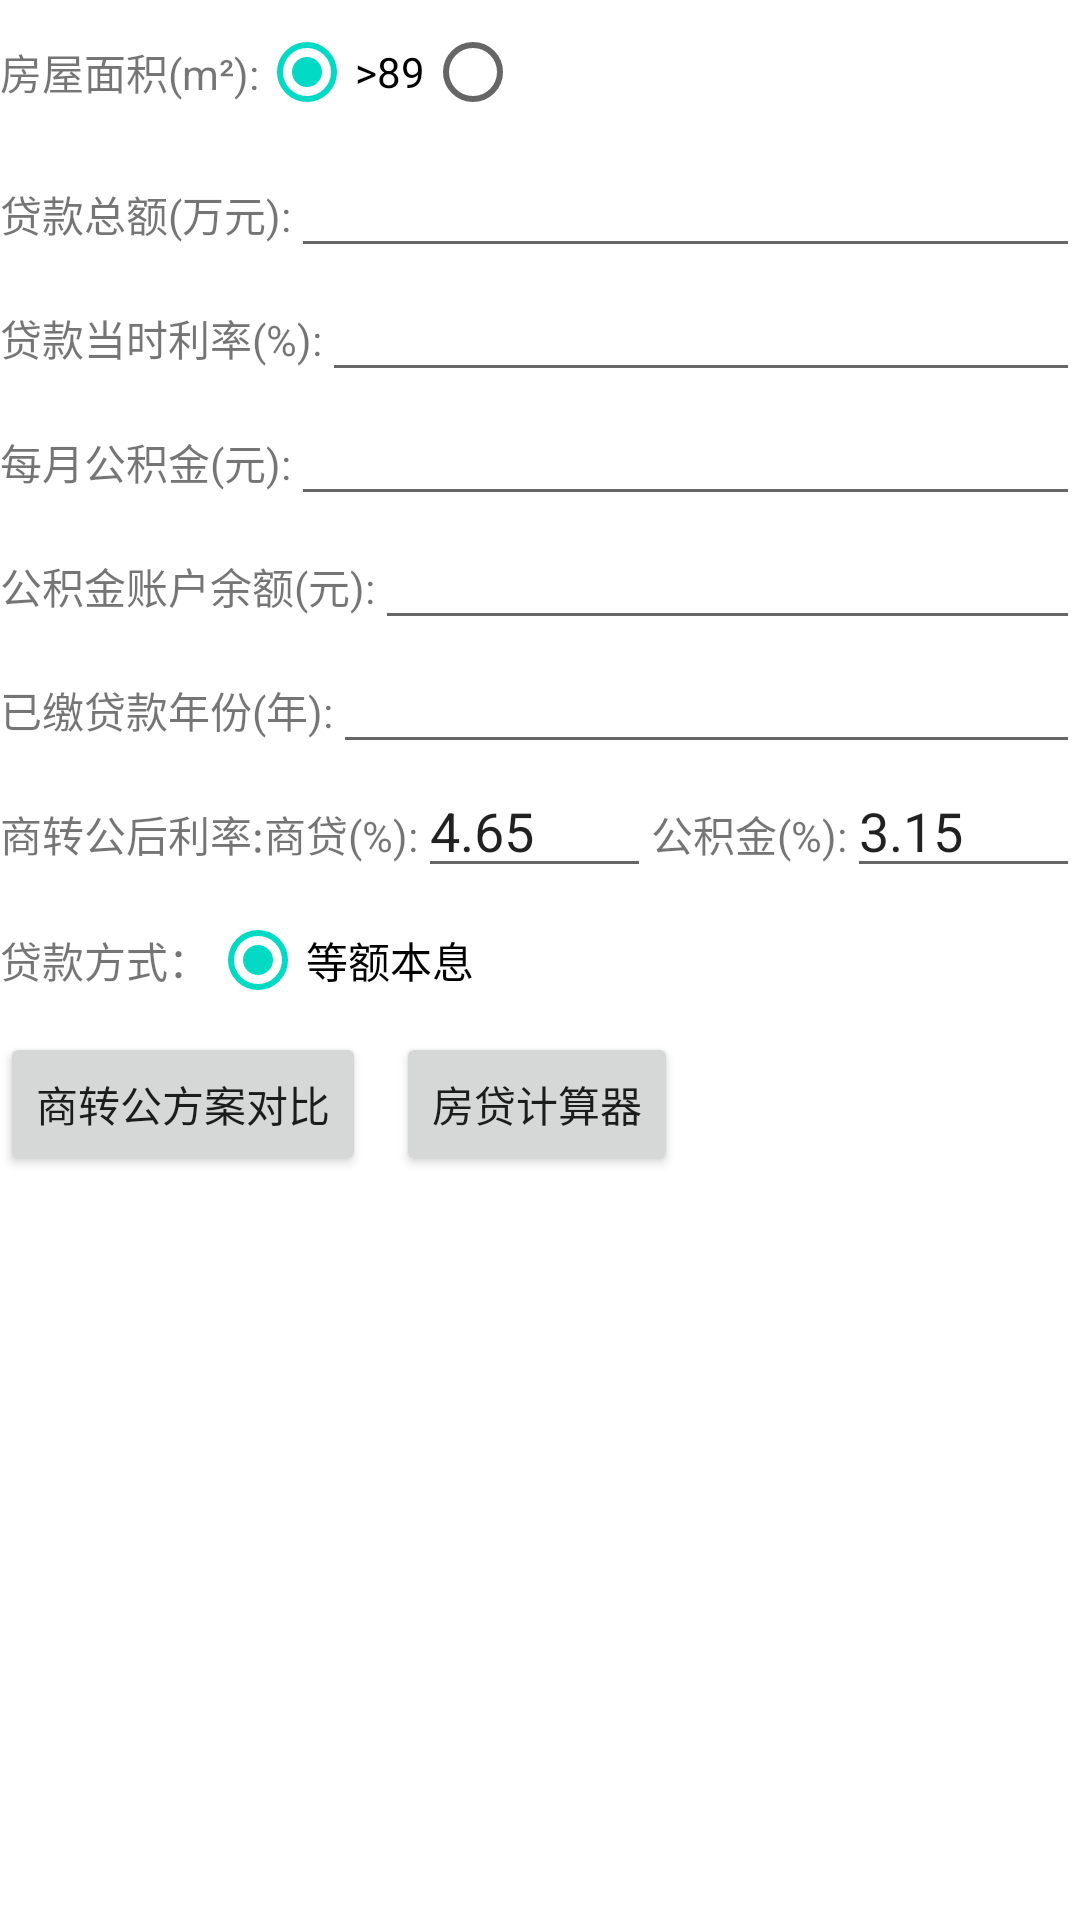

Reconstruct the res/layout file that produces this screen, plus the resources it refers to.
<!-- AndroidManifest.xml: application theme Theme.FundCalculator -->
<!-- res/layout/activity_contrast.xml -->
<?xml version="1.0" encoding="utf-8"?>
<LinearLayout xmlns:android="http://schemas.android.com/apk/res/android"
    xmlns:app="http://schemas.android.com/apk/res-auto"
    xmlns:tools="http://schemas.android.com/tools"
    android:layout_width="match_parent"
    android:layout_height="match_parent"
    android:orientation="vertical"
    tools:context=".ContrastActivity">
    <LinearLayout
        android:layout_width="match_parent"
        android:layout_height="wrap_content">
        <TextView
            android:gravity="center_vertical"
            android:text="房屋面积(m²):"
            android:layout_width="wrap_content"
            android:layout_height="match_parent"></TextView>

        <RadioGroup
            android:layout_weight="1"
            android:layout_width="0dp"
            android:orientation="horizontal"
            android:layout_height="wrap_content">
            <RadioButton
                android:checked="true"
                android:id="@+id/RB_IS"
                android:text=">89"
                android:layout_width="wrap_content"
                android:layout_height="wrap_content"/>
            <RadioButton
                android:id="@+id/RB_NO"
                android:text=""
                android:layout_width="wrap_content"
                android:layout_height="wrap_content"/>
        </RadioGroup>
    </LinearLayout>
    <LinearLayout
        android:layout_width="match_parent"
        android:layout_height="wrap_content">
        <TextView
            android:text="贷款总额(万元):"
            android:layout_width="wrap_content"
            android:layout_height="wrap_content"></TextView>

        <EditText
            android:id="@+id/Ed_contrast_total"
            android:layout_width="0dp"
            android:layout_height="wrap_content"
            android:layout_weight="1"
            android:inputType="number" />
    </LinearLayout>
    <LinearLayout
        android:layout_width="match_parent"
        android:layout_height="wrap_content">
        <TextView
            android:text="贷款当时利率(%):"
            android:layout_width="wrap_content"
            android:layout_height="wrap_content"></TextView>
        <EditText
            android:layout_weight="1"
            android:id="@+id/Ed_contrast_rate"
            android:layout_width="0dp"
            android:layout_height="wrap_content"/>
    </LinearLayout>
    <LinearLayout
        android:layout_width="match_parent"
        android:layout_height="wrap_content">
        <TextView
            android:text="每月公积金(元):"
            android:layout_width="wrap_content"
            android:layout_height="wrap_content"></TextView>
        <EditText
            android:layout_weight="1"
            android:id="@+id/Ed_fund_moth"
            android:layout_width="0dp"
            android:layout_height="wrap_content"/>
    </LinearLayout>
    <LinearLayout
        android:layout_width="match_parent"
        android:layout_height="wrap_content">
        <TextView
            android:text="公积金账户余额(元):"
            android:layout_width="wrap_content"
            android:layout_height="wrap_content"></TextView>
        <EditText
            android:layout_weight="1"
            android:id="@+id/Ed_fund_balance"
            android:layout_width="0dp"
            android:layout_height="wrap_content"/>
    </LinearLayout>
    <LinearLayout
        android:layout_width="match_parent"
        android:layout_height="wrap_content">
        <TextView
            android:text="已缴贷款年份(年):"
            android:layout_width="wrap_content"
            android:layout_height="wrap_content"></TextView>
        <EditText
            android:layout_weight="1"
            android:id="@+id/Ed_hasRepay_y"
            android:layout_width="0dp"
            android:layout_height="wrap_content"/>
    </LinearLayout>
    <LinearLayout
        android:layout_width="match_parent"
        android:layout_height="wrap_content">
        <TextView
            android:text="商转公后利率:"
            android:layout_width="wrap_content"
            android:layout_height="wrap_content"></TextView>
        <TextView
            android:text="商贷(%):"
            android:layout_width="wrap_content"
            android:layout_height="wrap_content"/>
        <EditText
            android:text="4.65"
            android:layout_weight="1"
            android:id="@+id/Ed_loan_changeRate"
            android:layout_width="0dp"
            android:layout_height="wrap_content"/>
        <TextView
            android:text="公积金(%):"
            android:layout_width="wrap_content"
            android:layout_height="wrap_content"/>
        <EditText
            android:text="3.15"
            android:layout_weight="1"
            android:id="@+id/Ed_fund_changeRate"
            android:layout_width="0dp"
            android:layout_height="wrap_content"/>
    </LinearLayout>
    <LinearLayout
        android:layout_width="match_parent"
        android:layout_height="wrap_content">
        <TextView
            android:gravity="center"
            android:text="贷款方式："
            android:layout_width="wrap_content"
            android:layout_height="match_parent">
        </TextView>
        <RadioGroup
            android:layout_weight="1"
            android:layout_width="0dp"
            android:layout_height="wrap_content">
            <RadioButton
                android:checked="true"
                android:text="等额本息"
                android:layout_width="wrap_content"
                android:layout_height="wrap_content">

            </RadioButton>
        </RadioGroup>
    </LinearLayout>
    <LinearLayout
        android:layout_width="match_parent"
        android:layout_height="wrap_content">
        <Button
            android:id="@+id/Btn_contrast"
            android:text="商转公方案对比"
            android:layout_width="wrap_content"
            android:layout_height="wrap_content"/>
        <Button
            android:layout_marginLeft="10dp"
            android:id="@+id/Btn_calculator"
            android:text="房贷计算器"
            android:layout_width="wrap_content"
            android:layout_height="wrap_content"/>
    </LinearLayout>

    <ScrollView
        android:layout_width="match_parent"
        android:layout_height="match_parent">
        <TextView
            android:id="@+id/Tv_contrast_result"
            android:layout_width="wrap_content"
            android:layout_height="wrap_content">
        </TextView>
    </ScrollView>
</LinearLayout>
<!-- resources referenced by this layout -->
<resources>
  <style name="Theme.FundCalculator" parent="Theme.MaterialComponents.DayNight.DarkActionBar">
          
          <item name="colorPrimary">@color/purple_500</item>
          <item name="colorPrimaryVariant">@color/purple_700</item>
          <item name="colorOnPrimary">@color/white</item>
          
          <item name="colorSecondary">@color/teal_200</item>
          <item name="colorSecondaryVariant">@color/teal_700</item>
          <item name="colorOnSecondary">@color/black</item>
          
          <item name="android:statusBarColor" tools:targetApi="l">?attr/colorPrimaryVariant</item>
          
      </style>
  <!-- not gathered from this repository: default colours our renderer supplied (Android Studio template values) -->
  <color name="purple_500">#FF6200EE</color>
  <color name="purple_700">#FF3700B3</color>
  <color name="teal_200">#FF03DAC5</color>
  <color name="teal_700">#FF018786</color>
  <color name="black">#FF000000</color>
  <color name="white">#FFFFFFFF</color>
</resources>
